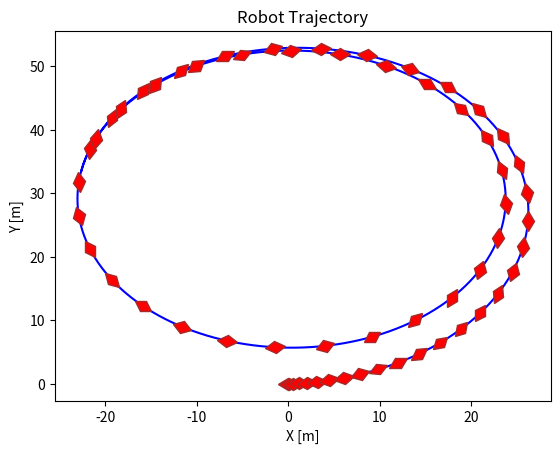

Write Python code to recreate this figure.
# inputs is [front_steering_angle, a]

import matplotlib.pyplot as plt
from enum import Enum
from dataclasses import dataclass
from math import cos, sin, radians, degrees
import numpy as np
from matplotlib.transforms import Affine2D
from matplotlib.markers import MarkerStyle


@dataclass
class Bike:
    front_corner_stiff: float
    rear_corner_stiff: float
    mass: float
    inertia: float
    front_length: float
    rear_length: float


@dataclass
class Input:
    delta: float
    a: float


class State(Enum):
    x = 0
    x_dot = 1
    y = 2
    y_dot = 3
    psi = 4
    psi_dot = 5


class Simulation:
    def __init__(self, inputs: Input, bike: Bike, time_step=0.001):
        self.time_step = time_step
        inputs.delta = radians(inputs.delta)
        self.inputs = inputs
        self.bike = bike
        # (x, x_dot, y, y_dot, psi, psi_dot)
        self.states = np.zeros([6, 1])
        # (X, Y) (inertial frame, used for plotting)
        self.inertial_states = np.zeros([2, 1])

    def find_z_dot(self, time, inputs: Input):
        pass

    # find the z_dot values for the inertia variables
    def find_Z_dot(self, time):
        return np.array(
            [
                self.states[State.x_dot.value][time]
                * cos(self.states[State.psi.value][time])
                - self.states[State.y_dot.value][time]
                * sin(self.states[State.psi.value][time]),
                self.states[State.x_dot.value][time]
                * sin(self.states[State.psi.value][time])
                + self.states[State.y_dot.value][time]
                * cos(self.states[State.psi.value][time]),
            ]
        )

    def update(self, time: int, inputs: Input):
        # get the new z_dot values
        z_dot = self.find_z_dot(-1, inputs)

        # update the state variables
        self.states = np.concatenate(
            (self.states, np.array([self.states[:, -1] + z_dot * self.time_step]).T),
            axis=1,
        )

        Z_dot = self.find_Z_dot(time - 1)

        # update the inertial state variables
        self.inertial_states = np.concatenate(
            (
                self.inertial_states,
                np.array([self.inertial_states[:, -1] + Z_dot * self.time_step]).T,
            ),
            axis=1,
        )

    def simulate(self, sim_time: int):
        counter = 0
        while counter < sim_time / self.time_step - 1:
            self.update(int(counter), self.inputs)
            counter += 1

    def plot(self):
        marker_colors = dict(
            markersize=10,
            markerfacecolor="red",
            markerfacecoloralt="lightsteelblue",
            markeredgecolor="brown",
        )
        plt.title("Robot Trajectory")
        plt.xlabel("X [m]")
        plt.ylabel("Y [m]")
        # plot the path
        plt.plot(self.inertial_states[0], self.inertial_states[1], color="blue")

        # plot the markers
        MARKER_FREQ = int(1 / self.time_step / 2)
        for i in range(len(self.inertial_states[0])):
            if i % MARKER_FREQ == 0:
                plt.plot(
                    self.inertial_states[0][i],
                    self.inertial_states[1][i],
                    marker=MarkerStyle(
                        "d",
                        transform=Affine2D().rotate_deg(
                            degrees(self.states[State.psi.value][i]) - 90
                        ),
                        capstyle="round",
                    ),
                    **marker_colors
                )

        # show plot
        plt.show()


class DynamicSim(Simulation):
    def __init__(self, inputs: Input, bike: Bike, time_step: float):
        super().__init__(inputs, bike, time_step)

    # Calculate the z_dot values for the state variables
    def find_z_dot(self, time: int, inputs: Input):
        front_theta = (
            (
                (
                    self.states[State.y_dot.value][time]
                    + self.bike.front_length * self.states[State.psi_dot.value][time]
                )
                / self.states[State.x_dot.value][time]
            )
            if self.states[State.x_dot.value][time] != 0
            else 0
        )
        rear_theta = (
            (
                (
                    self.states[State.y_dot.value][time]
                    - self.bike.rear_length * self.states[State.psi_dot.value][time]
                )
                / self.states[State.x_dot.value][time]
            )
            if self.states[State.x_dot.value][time] != 0
            else 0
        )
        F_f = self.bike.front_corner_stiff * (inputs.delta - front_theta)
        F_r = -self.bike.rear_corner_stiff * rear_theta

        # calculate the current z_dot
        return np.array(
            [
                self.states[State.x_dot.value][time],
                (
                    self.states[State.psi_dot.value][time]
                    * self.states[State.y_dot.value][time]
                    + inputs.a
                ),
                self.states[State.y_dot.value][time],
                (
                    -self.states[State.psi_dot.value][time]
                    * self.states[State.x_dot.value][time]
                    + 2 / self.bike.mass * (F_f * cos(inputs.delta) + F_r)
                ),
                self.states[State.psi_dot.value][time],
                (
                    2
                    / self.bike.inertia
                    * (self.bike.front_length * F_f - self.bike.rear_length * F_r)
                ),
            ]
        )


def main():
    inputs = Input(delta=5, a=1)
    bike = Bike(
        front_corner_stiff=6000,
        rear_corner_stiff=6000,
        mass=1235,
        inertia=2200,
        front_length=1,
        rear_length=1,
    )
    simulation = DynamicSim(inputs=inputs, bike=bike, time_step=0.001)
    simulation.simulate(sim_time=30)
    simulation.plot()


if __name__ == "__main__":
    main()
